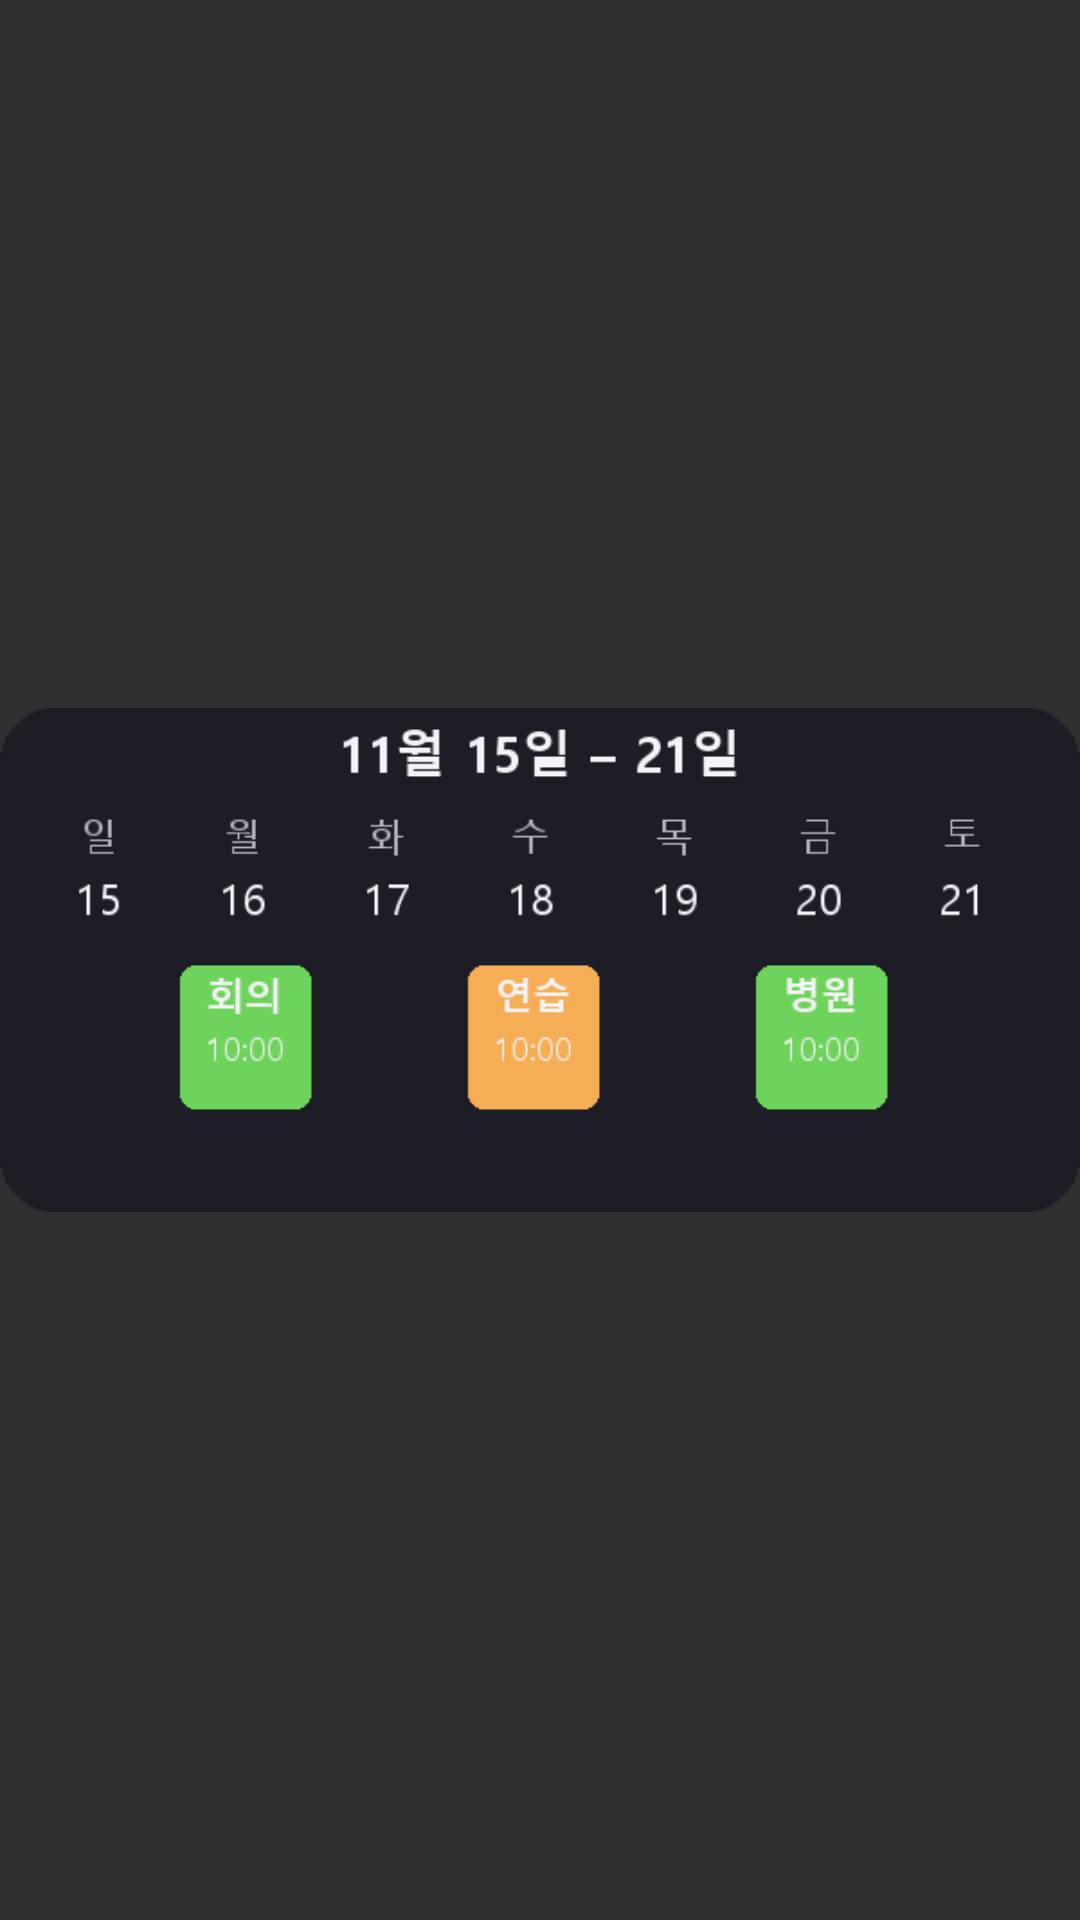

Produce the Android XML layout that renders to this screen, including the resource entries it uses.
<!-- AndroidManifest.xml: application theme Theme.MyCalendar -->
<!-- res/layout/preview_widget_week.xml -->
<?xml version="1.0" encoding="utf-8"?>
<ImageView xmlns:android="http://schemas.android.com/apk/res/android" android:layout_width="match_parent" android:layout_height="match_parent" android:src="@drawable/chooser_week" android:scaleType="fitCenter" android:adjustViewBounds="true" android:contentDescription="@string/widget_week_description" />
<!-- resources referenced by this layout -->
<resources>
  <!-- drawable chooser_week: png bitmap (drawable-nodpi, 11576 bytes) -->
  <string name="widget_week_description">이번 주 날짜와 일정을 한눈에 표시합니다.</string>
  <style name="Theme.MyCalendar" parent="android:style/Theme.Material.NoActionBar">
          <item name="android:fontFamily">sans</item>
          <item name="android:colorAccent">#8F78E8</item>
          <item name="android:navigationBarColor">#16181F</item>
          <item name="android:statusBarColor">#16181F</item>
          <item name="android:windowLightStatusBar">false</item>
      </style>
</resources>
